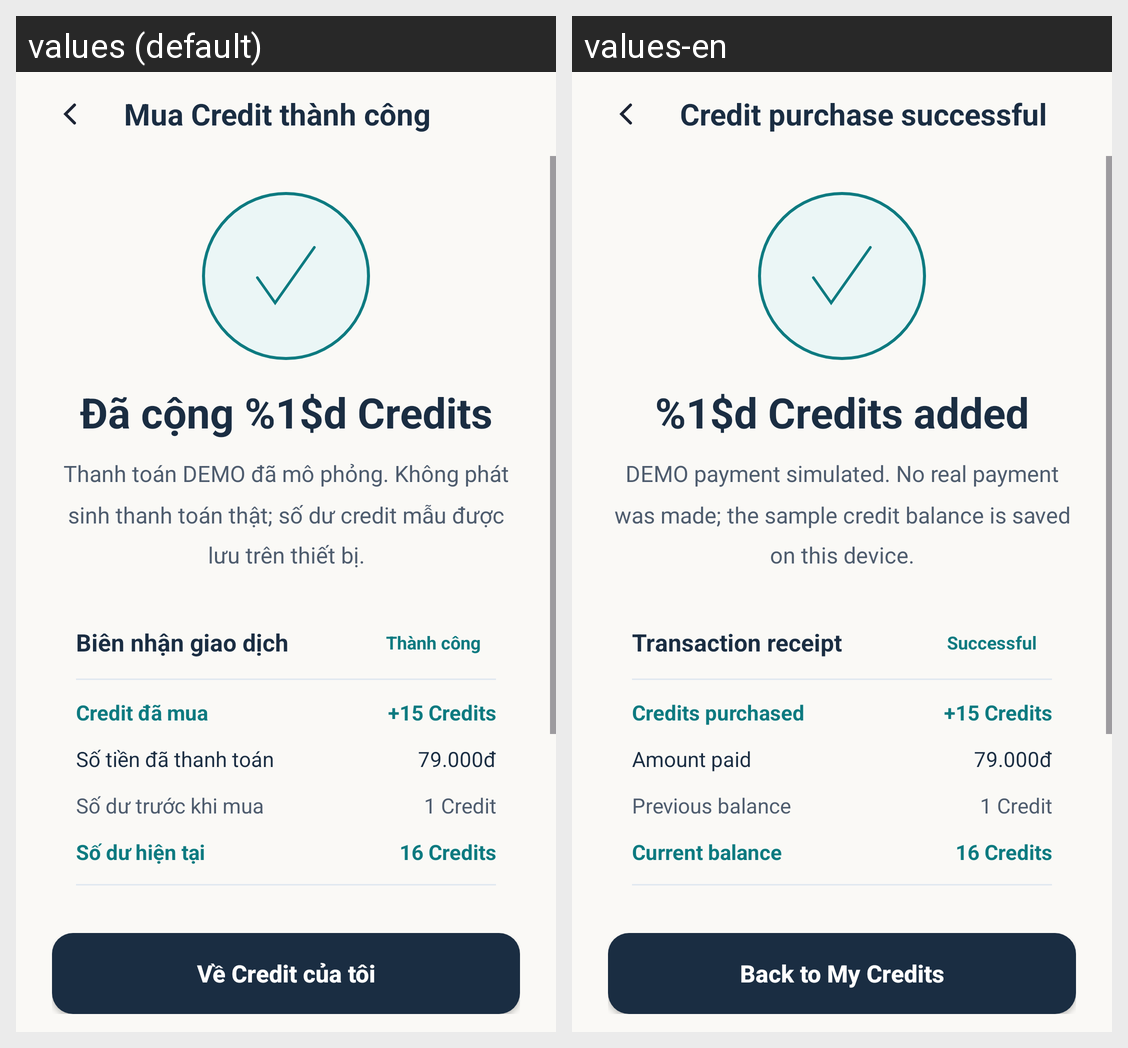

The Android screen above is rendered under two locales of the same app. Produce the string resources it draws, with the default and per-locale values.
Android screen res/layout/activity_purchase_success.xml rendered under 2 locales, left to right: values (default), values-en. Device: Nexus 5 (rendered at 1080×1920; each locale shown at half size, 540×960, under a caption strip naming it); theme Theme.LagalLens.
Strings drawn on this screen, with the default value and each locale's value (text and hints the layout hard-codes, and strings that could not be matched under every locale, appear in the picture but are not listed):

credit_flow_success_title
  values: Mua Credit thành công
  values-en: Credit purchase successful

credit_flow_return_to_hub
  values: Về Credit của tôi
  values-en: Back to My Credits

credit_flow_success_heading
  values: Đã cộng %1$d Credits
  values-en: %1$d Credits added

credit_flow_success_description
  values: Thanh toán DEMO đã mô phỏng. Không phát sinh thanh toán thật; số dư credit mẫu được lưu trên thiết bị.
  values-en: DEMO payment simulated. No real payment was made; the sample credit balance is saved on this device.

credit_flow_receipt
  values: Biên nhận giao dịch
  values-en: Transaction receipt

credit_flow_history_success
  values: Thành công
  values-en: Successful

credit_receipt_purchased
  values: Credit đã mua
  values-en: Credits purchased

credit_receipt_amount
  values: Số tiền đã thanh toán
  values-en: Amount paid

credit_receipt_before
  values: Số dư trước khi mua
  values-en: Previous balance

credit_receipt_after
  values: Số dư hiện tại
  values-en: Current balance
